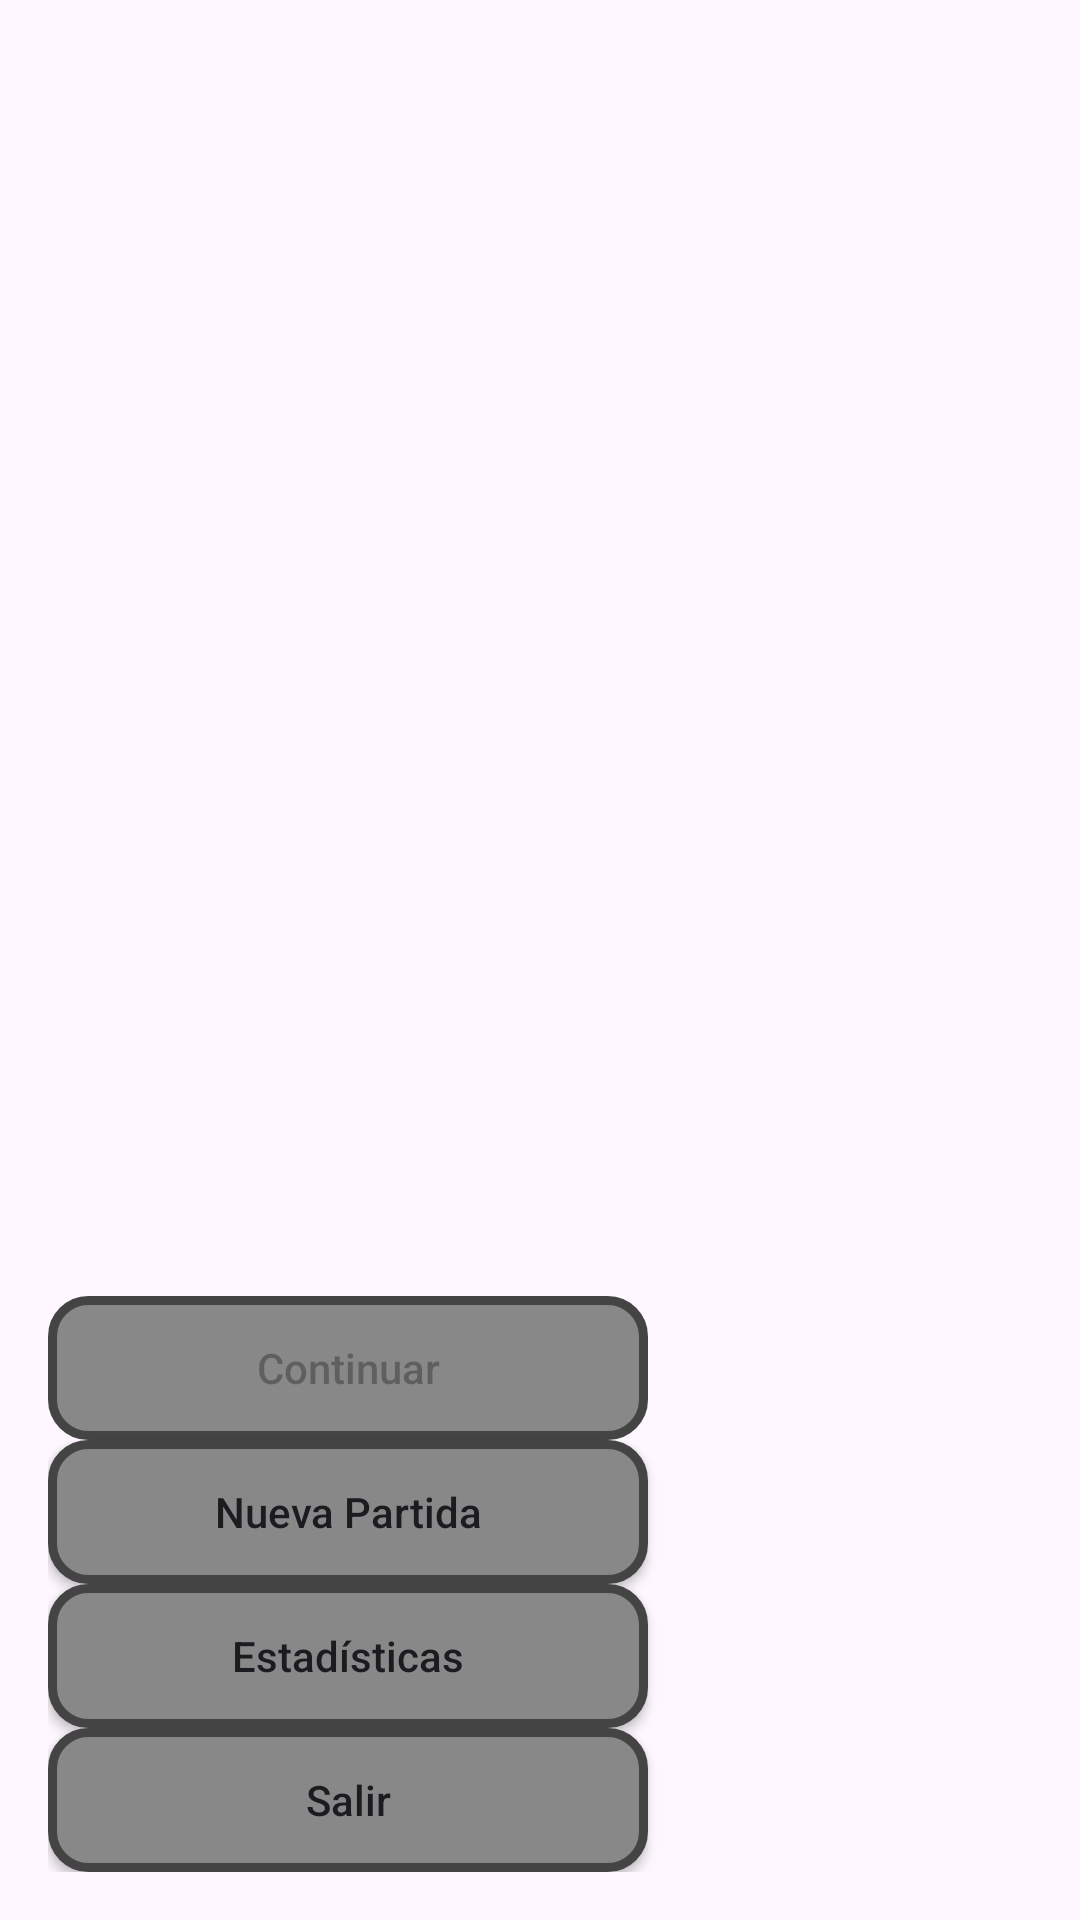

This screen was rendered from an Android layout file. Write that file and the resources it references.
<!-- AndroidManifest.xml: application theme Theme.EvadeTheFail -->
<!-- res/layout/activity_menu.xml -->
<?xml version="1.0" encoding="utf-8"?>
<LinearLayout xmlns:android="http://schemas.android.com/apk/res/android"
    android:layout_width="match_parent"
    android:layout_height="match_parent"
    android:orientation="vertical"
    android:gravity="center"
    android:background="@drawable/efailbg" >

    <LinearLayout
        android:layout_width="match_parent"
        android:layout_height="match_parent"
        android:orientation="vertical"
        android:gravity="bottom"
        android:padding="16dp">

        <androidx.appcompat.widget.AppCompatButton
            android:background="@drawable/botones"
            android:textAllCaps="false"
            android:id="@+id/btnContinuar"
            android:layout_width="200dp"
            android:layout_height="wrap_content"
            android:text="Continuar"
            android:enabled="false" />

        <androidx.appcompat.widget.AppCompatButton
            android:background="@drawable/botones"
            android:textAllCaps="false"
            android:id="@+id/btnNuevaPartida"
            android:layout_width="200dp"
            android:layout_height="wrap_content"
            android:text="Nueva Partida" />

        <androidx.appcompat.widget.AppCompatButton
            android:background="@drawable/botones"
            android:textAllCaps="false"
            android:id="@+id/btnEstadisticas"
            android:layout_width="200dp"
            android:layout_height="wrap_content"
            android:text="Estadísticas" />

        <androidx.appcompat.widget.AppCompatButton
            android:background="@drawable/botones"
            android:textAllCaps="false"
            android:id="@+id/btnSalir"
            android:layout_width="200dp"
            android:layout_height="wrap_content"
            android:text="Salir" />
    </LinearLayout>
</LinearLayout>
<!-- resources referenced by this layout -->
<resources>
  <!-- drawable botones (drawable) -->
  <shape xmlns:android="http://schemas.android.com/apk/res/android"
      android:shape="rectangle">
      <solid android:color="#888888"/>
      <stroke android:width="3dp" android:color="#444444"/> 
      <corners android:radius="12dp"/> 
      <padding android:left="8dp" android:right="8dp" android:top="6dp" android:bottom="6dp"/>
  </shape>
  <style name="Theme.EvadeTheFail" parent="Base.Theme.EvadeTheFail" />
  <style name="Base.Theme.EvadeTheFail" parent="Theme.Material3.DayNight.NoActionBar">
          
          
      </style>
</resources>
